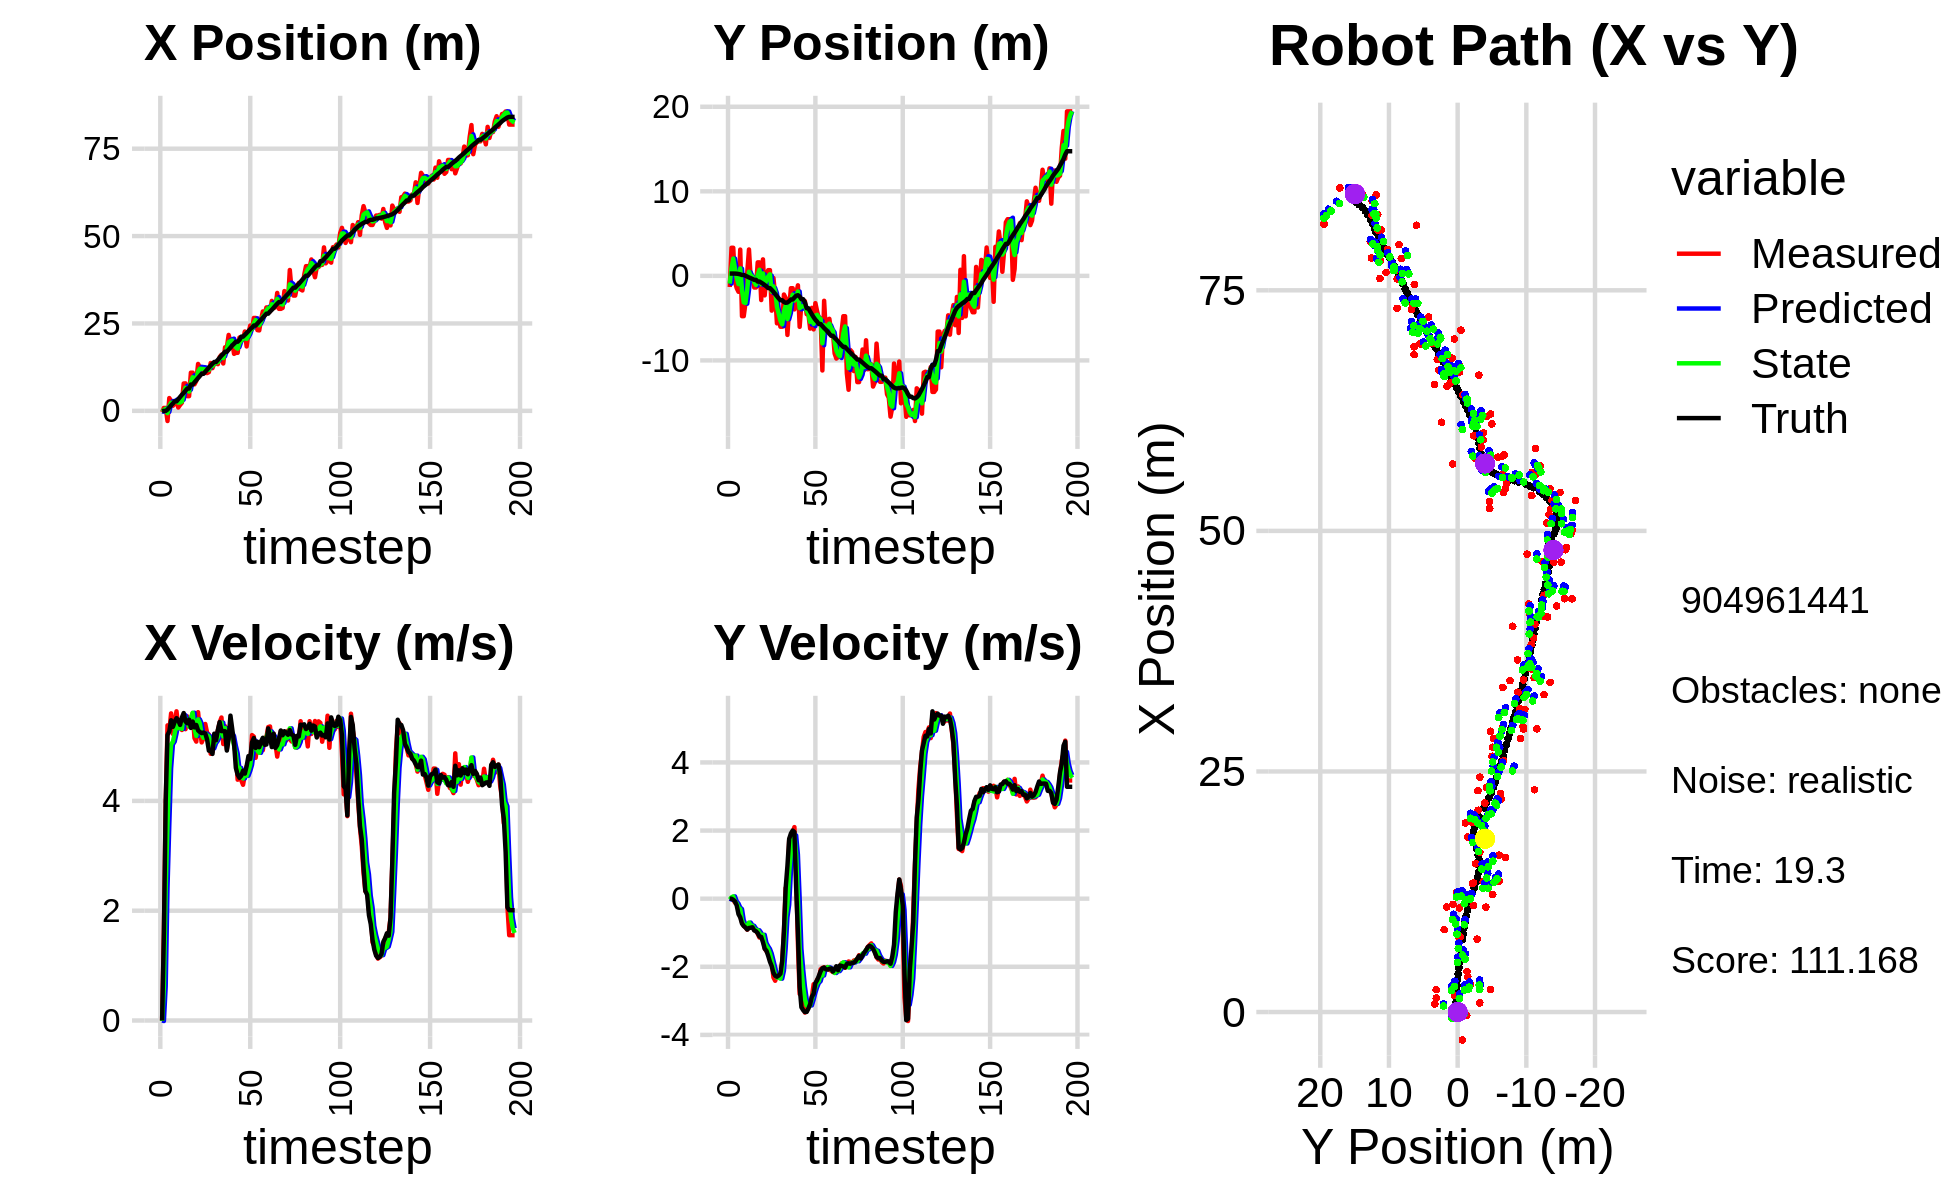

Source data for this figure (header and first rows):
-3.647550796478152280e-01, -1.317896277590049126e+00, 0.000000000000000000e+00, 0.000000000000000000e+00, 0.000000000000000000e+00, 0.000000000000000000e+00, 0.000000000000000000e+00, 0.000000000000000000e+00, -1.417727416812331886e-01, -5.303997080578922718e-01, 0.000000000000000000e+00, 0.000000000000000000e+00, -1.050345751577685116e-01, 2.704646289014854266e-01, 0.000000000000000000e+00, 0.000000000000000000e+00, 0.000000000000000000e+00, -1.728773058857768774e-04
-3.647550796478152280e-01, -1.317896277590049126e+00, 0.000000000000000000e+00, -0.000000000000000000e+00, -1.417727416812331886e-01, -5.303997080578922718e-01, 0.000000000000000000e+00, 0.000000000000000000e+00, -2.384435499117426860e-01, -9.138385373273627543e-01, -9.346036553668704908e-03, -2.525714600480654173e-02, -1.050345751577685116e-01, 2.704646289014854266e-01, 0.000000000000000000e+00, 0.000000000000000000e+00, 0.000000000000000000e+00, 8.892615733202546835e-05
8.341311957601966753e-01, 3.321160555300973094e+00, 1.657999982954263984e+00, -1.767048054627191130e-04, -2.393781535671095639e-01, -9.163642519278434317e-01, -9.346036553668704908e-03, -2.525714600480654173e-02, 2.271030930589509889e-01, 9.063625393129781660e-01, 6.241930245437865565e-01, 3.907102044123686446e-02, -8.579954916183183886e-03, 2.704138759381454760e-01, 1.600000000000000089e+00, -1.000000000000000021e-03, 1.600000023841857910e+00, 1.065770848072133958e-04
8.341311957601966753e-01, 3.321160555300973094e+00, 3.928933764822752472e+00, -2.279675991350743267e-02, 2.895223955133296445e-01, 9.102696413571018663e-01, 6.241930245437865565e-01, 3.907102044123686446e-02, 6.132529391267429464e-01, 2.043636524898561291e+00, 2.418980850409285566e+00, 6.737137365602693939e-02, -8.579954916183183886e-03, 2.704138759381454760e-01, 4.000000000000000000e+00, -3.200000000000000067e-02, 4.000000000000000000e+00, 5.802211351692676544e-03
-2.913360342581073237e+00, -6.940980002509129498e-01, 5.375697833349708965e+00, -1.183226336572782422e-01, 8.551510241676715252e-01, 2.050373662264163954e+00, 2.418980850409285566e+00, 6.737137365602693939e-02, -6.655143177563936918e-01, 8.397756018023567748e-01, 3.568285071846993173e+00, -8.172034305511616248e-02, 3.711617142828500526e-01, 2.680244997694485320e-01, 5.198999999999999844e+00, -8.100000000000000255e-02, 5.199999809265136719e+00, 2.200710214674472809e-02
3.655604138750923937e+00, -1.467041881379960389e+00, 5.269723554271467769e+00, -1.159900702972845588e-01, -3.086858105716943634e-01, 8.316035674968451641e-01, 3.568285071846993173e+00, -8.172034305511616248e-02, 1.401124437967280478e+00, -2.374533097077511368e-01, 4.591663616163424777e+00, -1.417550728429367024e-01, 9.713547379696571005e-01, 2.557016308387358161e-01, 5.264999999999999680e+00, -2.039999999999999869e-01, 5.269000053405761719e+00, 2.200710214674472809e-02
2.843827381285055189e+00, -1.884459203282408346e+00, 5.594078789054258927e+00, -2.978072392087061093e-01, 1.860290799583622867e+00, -2.516288169920448126e-01, 4.591663616163424777e+00, -1.417550728429367024e-01, 2.297147439715107708e+00, -9.800915493918165300e-01, 5.028672393348746716e+00, -2.588154460440508231e-01, 1.583308473335636180e+00, 2.249770710233398863e-01, 5.469000000000000306e+00, -4.550000000000000155e-01, 5.486999988555908203e+00, 5.318594723939895630e-02
1.445225730234510841e+00, 3.107965475250878740e+00, 5.218852311882379524e+00, -5.026229867080013181e-01, 2.800014679049982469e+00, -1.005973093996221701e+00, 5.028672393348746716e+00, -2.588154460440508231e-01, 2.235000808677247264e+00, 8.806426147815036298e-01, 5.079564781257420947e+00, -3.036888614196999736e-01, 2.099799409370932679e+00, 1.786520536643908252e-01, 5.349000000000000199e+00, -5.500000000000000444e-01, 5.376999855041503906e+00, 9.601297974586486816e-02
2.354819342430026552e+00, -4.767104538130411129e+00, 5.437542103391740156e+00, -6.888369098764772769e-01, 2.742957286802989447e+00, 8.502737286395336547e-01, 5.079564781257420947e+00, -3.036888614196999736e-01, 2.588265122853041778e+00, -1.670594901728391868e+00, 5.227894731246114368e+00, -6.316903246242375758e-01, 2.718924775226823076e+00, 1.023798867302947585e-01, 5.442000000000000171e+00, -7.339999999999999858e-01, 5.491000175476074219e+00, 1.260104477405548096e-01
2.354819342430026552e+00, -4.767104538130411129e+00, 5.631935747981305695e+00, -7.966467414093217903e-01, 3.111054595977653214e+00, -1.733763934190815537e+00, 5.227894731246114368e+00, -6.316903246242375758e-01, 2.802215884068121721e+00, -3.134214043583384957e+00, 5.404159758147085491e+00, -7.599282005639071969e-01, 2.718924775226823076e+00, 1.023798867302947585e-01, 5.506999999999999673e+00, -8.030000000000000471e-01, 5.565000057220458984e+00, 1.405194252729415894e-01
9.528739600526284770e-01, -3.212113844142630903e+00, 5.328611771613377179e+00, -8.437543372454043844e-01, 3.342631859882830181e+00, -3.210206863639775587e+00, 5.404159758147085491e+00, -7.599282005639071969e-01, 2.334558210055559080e+00, -3.211264391715618949e+00, 5.323375504976988637e+00, -8.036510244232288880e-01, 3.349280610753609722e+00, 1.344896720802324711e-02, 5.467999999999999972e+00, -8.479999999999999760e-01, 5.532999992370605469e+00, 1.570402979850769043e-01
1.700978770558670750e+00, 4.019366626261517972e-01, 5.449469693847836638e+00, -9.104428096503884849e-01, 2.866895760553258121e+00, -3.291629494157942037e+00, 5.323375504976988637e+00, -8.036510244232288880e-01, 2.379835983819332146e+00, -1.602169631215588641e+00, 5.350214748382517094e+00, -7.951837621795209143e-01, 3.976485505648437169e+00, -8.507167045298089092e-02, 5.384000000000000341e+00, -9.070000000000000284e-01, 5.460000038146972656e+00, 1.655410677194595337e-01
2.326842799599966316e+00, 3.119455201568937852e+00, 5.291764776941678683e+00, -8.270193307516251480e-01, 2.914857458657583944e+00, -1.681688007433540744e+00, 5.350214748382517094e+00, -7.951837621795209143e-01, 2.665859154426085897e+00, 4.826678041419314447e-01, 5.311453933778659042e+00, -7.020958929102379953e-01, 4.597445740898974620e+00, -1.884411746201315740e-01, 5.519999999999999574e+00, -8.609999999999999876e-01, 5.586999893188476562e+00, 1.550301462411880493e-01
7.822877898718370027e+00, -3.811718461684810433e-01, 5.554502308222776463e+00, -8.422757570079798528e-01, 3.197004547803951713e+00, 4.124582148509076118e-01, 5.311453933778659042e+00, -7.020958929102379953e-01, 5.145971606906099005e+00, 4.410171232586074241e-02, 5.560670380027245230e+00, -7.828062310767023302e-01, 5.127730622820916295e+00, -2.712072298631885148e-01, 5.599999999999999645e+00, -8.529999999999999805e-01, 5.664999961853027344e+00, 1.504918932914733887e-01
7.856499924901231502e+00, -1.491335059480851932e-01, 5.306339319756340878e+00, -8.046447223313900610e-01, 5.702038644908823173e+00, -3.417891078180949893e-02, 5.560670380027245230e+00, -7.828062310767023302e-01, 6.602676848559593026e+00, -8.621694720695263769e-02, 5.493317463070444440e+00, -7.966662513487458019e-01, 5.765822663975328055e+00, -3.678785734874494562e-01, 5.445999999999999730e+00, -8.399999999999999689e-01, 5.511000156402587891e+00, 1.504918932914733887e-01
4.205105796576279253e+00, -1.378140883602960942e+00, 5.539385380173699858e+00, -9.183855615017610940e-01, 7.152008594866637203e+00, -1.658835723418272123e-01, 5.493317463070444440e+00, -7.966662513487458019e-01, 5.914611988158792855e+00, -7.244001414055689647e-01, 5.433775635243687674e+00, -8.759166377518430302e-01, 6.389603868000097719e+00, -4.695880580994309939e-01, 5.413999999999999702e+00, -9.330000000000000515e-01, 5.493999958038330078e+00, 1.642974913120269775e-01
4.205105796576279253e+00, -1.378140883602960942e+00, 5.369891609118637277e+00, -9.368390658142722316e-01, 6.457989551683161800e+00, -8.119918051807533121e-01, 5.433775635243687674e+00, -8.759166377518430302e-01, 5.508303397194409534e+00, -1.068316204241644307e+00, 5.352483219888466870e+00, -9.198397746519499929e-01, 6.389603868000097719e+00, -4.695880580994309939e-01, 5.480000000000000426e+00, -9.569999999999999618e-01, 5.563000202178955078e+00, 1.727230697870254517e-01
1.092187215346449491e+01, 1.595439357755524812e+00, 5.415729718016089045e+00, -1.031038674143665679e+00, 6.043551719183255955e+00, -1.160300181706839240e+00, 5.352483219888466870e+00, -9.198397746519499929e-01, 8.095377415336239224e+00, 9.536962265189297128e-02, 5.514436289115980827e+00, -9.273960058605421608e-01, 7.529366746051127102e+00, -6.750274471379339447e-01, 5.328999999999999737e+00, -1.010999999999999899e+00, 5.423999786376953125e+00, 1.881272643804550171e-01
1.092187215346449491e+01, 1.595439357755524812e+00, 5.596894414036516885e+00, -1.140927560326243428e+00, 8.646821044247836596e+00, 2.630022065838746870e-03, 5.514436289115980827e+00, -9.273960058605421608e-01, 9.606122936525942180e+00, 7.206714009327371828e-01, 5.606249719377226270e+00, -1.001605867916916193e+00, 7.529366746051127102e+00, -6.750274471379339447e-01, 5.445000000000000284e+00, -1.112000000000000099e+00, 5.557000160217285156e+00, 2.010948359966278076e-01
7.575854435532367148e+00, -2.859471636085397783e+00, 5.143369195303637120e+00, -1.139113096723101348e+00, 1.016674790846366427e+01, 6.205108141410455858e-01, 5.606249719377226270e+00, -1.001605867916916193e+00, 9.067189629030849574e+00, -9.726481510002151776e-01, 5.318462550148967516e+00, -1.128898334792537206e+00, 8.152837052879686297e+00, -8.004191681915709955e-01, 5.339999999999999858e+00, -1.120999999999999996e+00, 5.455999851226806641e+00, 2.179540693759918213e-01
8.563876687939306009e+00, 1.951140923541570205e+00, 5.079906916637780157e+00, -1.125057968648263573e+00, 9.599035884045745703e+00, -1.085537984479468809e+00, 5.318462550148967516e+00, -1.128898334792537206e+00, 9.157808939397307668e+00, 2.885441495613039198e-01, 5.183318211639173612e+00, -1.060978318965328793e+00, 8.766696229236911719e+00, -9.328202770889280071e-01, 5.381999999999999673e+00, -1.280000000000000027e+00, 5.532000064849853516e+00, 2.179540693759918213e-01
1.341717173168017929e+01, -2.308202701354562958e+00, 5.616016645308012478e+00, -1.461220630058890579e+00, 9.676140760561224852e+00, 1.824463176647710405e-01, 5.183318211639173612e+00, -1.060978318965328793e+00, 1.125874932098176018e+01, -9.657196187629020212e-01, 5.485378225073952230e+00, -1.301064889074584396e+00, 9.381602540422022685e+00, -1.085958556889054183e+00, 5.283999999999999808e+00, -1.471000000000000085e+00, 5.485000133514404297e+00, 2.545442283153533936e-01
1.240825988306676919e+01, 1.615237431260237444e-01, 5.291562768976983300e+00, -1.543213655702782017e+00, 1.180728714348915531e+01, -1.095826107670360372e+00, 5.485378225073952230e+00, -1.301064889074584396e+00, 1.205551291369198452e+01, -5.296785040896070385e-01, 5.410249711057761424e+00, -1.397314951012632367e+00, 9.986790910283733780e+00, -1.258320289234665657e+00, 5.254999999999999893e+00, -1.530999999999999917e+00, 5.473999977111816406e+00, 2.837664484977722168e-01
1.117938776282971958e+01, 6.761082842949583949e-01, 5.065092985705573980e+00, -1.603996319980133478e+00, 1.259653788479776004e+01, -6.694099991908702973e-01, 5.410249711057761424e+00, -1.397314951012632367e+00, 1.199281463489941402e+01, -6.154012279411802400e-02, 5.211144703231305186e+00, -1.475055178403561928e+00, 1.058833242905803296e+01, -1.446888284796948865e+00, 5.233999999999999986e+00, -1.679999999999999938e+00, 5.497000217437744141e+00, 3.066853284835815430e-01
1.117938776282971958e+01, 6.761082842949583949e-01, 5.145998598915702438e+00, -1.779529513481034719e+00, 1.251392910522254454e+01, -2.090456406344742279e-01, 5.211144703231305186e+00, -1.475055178403561928e+00, 1.195100027042927238e+01, 1.876777749427304132e-01, 5.148024809488052966e+00, -1.610867556708029946e+00, 1.058833242905803296e+01, -1.446888284796948865e+00, 5.245000000000000107e+00, -1.852000000000000091e+00, 5.561999797821044922e+00, 3.329357802867889404e-01
1.089921922986574465e+01, -4.111944632947356126e+00, 5.401172057088646561e+00, -1.867770637365415931e+00, 1.246580275137807803e+01, 2.659101927192741854e-02, 5.148024809488052966e+00, -1.610867556708029946e+00, 1.181288853190998722e+01, -1.866900730325688373e+00, 5.226499355275167957e+00, -1.812145053904674175e+00, 1.119159246943830865e+01, -1.654233651353140155e+00, 5.227000000000000313e+00, -1.979000000000000092e+00, 5.589000225067138672e+00, 3.329357802867889404e-01
1.080466885869540583e+01, -2.501043842542324258e-01, 5.243056773059435294e+00, -2.311548375668944555e+00, 1.233553846743750348e+01, -2.048115235716155613e+00, 5.226499355275167957e+00, -1.812145053904674175e+00, 1.169198763500950911e+01, -1.240695948272835691e+00, 5.196241109761650101e+00, -2.027446402439046835e+00, 1.178908468754484318e+01, -1.887673216435956647e+00, 5.121000000000000441e+00, -2.180000000000000160e+00, 5.565999984741210938e+00, 4.152422249317169189e-01
1.107027627497918587e+01, -2.274847747996259439e+00, 5.208258317491878842e+00, -2.410428282087601737e+00, 1.221161174598567456e+01, -1.443440588516740508e+00, 5.196241109761650101e+00, -2.027446402439046835e+00, 1.173195370059011644e+01, -1.832291785345214308e+00, 5.172628428322951777e+00, -2.231801052750233882e+00, 1.236972548079617518e+01, -2.140781955876823073e+00, 4.915000000000000036e+00, -2.262000000000000011e+00, 5.410999774932861328e+00, 4.334546029567718506e-01
1.368074043108215321e+01, -5.614554004955152777e+00, 4.857955808965294331e+00, -2.248305164844573767e+00, 1.224921654342241162e+01, -2.055471890620237829e+00, 5.172628428322951777e+00, -2.231801052750233882e+00, 1.284396197819734731e+01, -3.669189790818347952e+00, 5.061784015573647544e+00, -2.314228798359003303e+00, 1.293398214883794317e+01, -2.402065114775657317e+00, 4.916000000000000369e+00, -2.291999999999999815e+00, 5.423999786376953125e+00, 4.334546029567718506e-01
1.221051956694906693e+01, -5.112976149994748809e+00, 4.896610667093331593e+00, -2.274292590524858326e+00, 1.335014037975471268e+01, -3.900612670654248326e+00, 5.061784015573647544e+00, -2.314228798359003303e+00, 1.286709768130348763e+01, -4.451835542413540736e+00, 4.955340308603271460e+00, -2.316781782192565142e+00, 1.349346090860253788e+01, -2.662409382026445837e+00, 4.855999999999999872e+00, -2.257000000000000117e+00, 5.355000019073486328e+00, 4.348157346248626709e-01
1.361147876086820219e+01, -6.018216448204370295e+00, 5.144797109083431685e+00, -2.325591897249664974e+00, 1.336263171216381451e+01, -4.683513720632797472e+00, 4.955340308603271460e+00, -2.316781782192565142e+00, 1.347173091320546767e+01, -5.288923703157865752e+00, 5.049848471671483985e+00, -2.348795672741662788e+00, 1.398932768396994675e+01, -2.884399490856197179e+00, 5.224000000000000199e+00, -2.201999999999999957e+00, 5.669000148773193359e+00, 4.245390594005584717e-01
1.361147876086820219e+01, -6.018216448204370295e+00, 5.167963241522380180e+00, -1.855596632178387440e+00, 1.397671576037261687e+01, -5.523803270432032342e+00, 5.049848471671483985e+00, -2.348795672741662788e+00, 1.382585283883595828e+01, -5.736728522600087921e+00, 5.095832176350882925e+00, -2.113575289977973171e+00, 1.398932768396994675e+01, -2.884399490856197179e+00, 5.105000000000000426e+00, -1.838000000000000078e+00, 5.426000118255615234e+00, 3.447210788726806641e-01
1.335917653153560991e+01, -2.205511646848598240e+00, 5.283711707088191822e+00, -9.643804168909644314e-01, 1.433543605647104613e+01, -5.948086051597885060e+00, 5.095832176350882925e+00, -2.113575289977973171e+00, 1.392921601205274307e+01, -4.231082365924581978e+00, 5.158965322978035672e+00, -1.457095828393442982e+00, 1.458235670640080350e+01, -3.088757829223514051e+00, 5.293999999999999595e+00, -9.679999999999999716e-01, 5.381999969482421875e+00, 1.805322915315628052e-01
1.541542108331037930e+01, -2.617957668048259912e+00, 5.431897678618073932e+00, 3.145925030534574840e-01, 1.444511254435054681e+01, -4.376791948763925966e+00, 5.158965322978035672e+00, -1.457095828393442982e+00, 1.485948455176777827e+01, -3.533194404211639661e+00, 5.311269913484285787e+00, -5.452055171210934414e-01, 1.519220663596271059e+01, -3.186946945386087915e+00, 5.435999999999999943e+00, 3.140000000000000013e-01, 5.445000171661376953e+00, -5.785113945603370667e-02
1.606052108116263710e+01, -6.984113769912259073e+00, 5.518752028769847051e+00, 3.196227390836544613e-01, 1.539061154311620605e+01, -3.587714955923749116e+00, 5.311269913484285787e+00, -5.452055171210934414e-01, 1.567720674579641837e+01, -5.113764052620761724e+00, 5.424884725990320788e+00, -1.786694058664584084e-01, 1.581044699254807107e+01, -3.138700323860836860e+00, 5.270999999999999908e+00, 9.579999999999999627e-01, 5.357999801635742188e+00, -5.785113945603370667e-02
1.354815842163666417e+01, -3.722678141387962825e+00, 5.035700635228526068e+00, 1.722034667648849604e+00, 1.621969521839545081e+01, -5.131630993207407343e+00, 5.424884725990320788e+00, -1.786694058664584084e-01, 1.508717026393679816e+01, -4.445242637738698654e+00, 5.175181630157898560e+00, 7.918612111506121432e-01, 1.631202818397488130e+01, -3.002029018421489059e+00, 5.272000000000000242e+00, 1.756999999999999895e+00, 5.557000160217285156e+00, -3.294990658760070801e-01
1.818046499799874383e+01, -1.460533098840662625e+00, 5.361194870155007841e+00, 1.833342387719028688e+00, 1.560468842695258829e+01, -4.366056516623637584e+00, 5.175181630157898560e+00, 7.918612111506121432e-01, 1.669234535492068261e+01, -3.028968337423220802e+00, 5.326764219121222332e+00, 1.375067593464599058e+00, 1.691906477478482174e+01, -2.794469671854132642e+00, 5.269000000000000128e+00, 1.915999999999999925e+00, 5.605999946594238281e+00, -3.294990658760070801e-01
1.818046499799874383e+01, -1.460533098840662625e+00, 4.940407186921819793e+00, 1.951850065825256664e+00, 1.722502177683280422e+01, -2.891461578076760741e+00, 5.326764219121222332e+00, 1.375067593464599058e+00, 1.761787290283748320e+01, -2.226866537652836264e+00, 5.170359954779101486e+00, 1.688863303415641060e+00, 1.691906477478482174e+01, -2.794469671854132642e+00, 4.916999999999999815e+00, 2.000000000000000000e+00, 5.309000015258789062e+00, -3.762567639350891113e-01
2.171503855296704444e+01, -3.966865616006421291e+00, 5.172319760818109735e+00, 2.101665847942101983e+00, 1.813490889831539477e+01, -2.057980207311272292e+00, 5.170359954779101486e+00, 1.688863303415641060e+00, 1.964067215708605829e+01, -2.916943547513826562e+00, 5.261402252360855236e+00, 1.857957127617113624e+00, 1.749613882548194965e+01, -2.566151457463063945e+00, 5.131999999999999673e+00, 1.955999999999999961e+00, 5.492000102996826172e+00, -3.859508633613586426e-01
1.969773329758285030e+01, -2.166007490798375290e+00, 5.241103331665040166e+00, 7.026955218644174161e-01, 2.016681238232214213e+01, -2.731147834752115422e+00, 5.261402252360855236e+00, 1.857957127617113624e+00, 1.996906779917250674e+01, -2.500561932189623082e+00, 5.240047146172958747e+00, 1.293913399829108801e+00, 1.808198286586931047e+01, -2.343650656402262999e+00, 5.552999999999999936e+00, 3.220000000000000084e-01, 5.561999797821044922e+00, -1.332791596651077271e-01
1.964279134556382544e+01, -1.118950443001998973e+00, 5.160898544341343097e+00, -1.307708283918713077e+00, 2.049307251378980155e+01, -2.371170592206712335e+00, 5.240047146172958747e+00, 1.293913399829108801e+00, 2.013362446266431505e+01, -1.850755598095220389e+00, 5.181675519506850236e+00, 1.150463716076766119e-02, 1.871057058819275909e+01, -2.289409236568935135e+00, 5.306000000000000050e+00, -9.889999999999999902e-01, 5.396999835968017578e+00, 2.481645494699478149e-01
1.630900527541613343e+01, -6.029744701535445728e+00, 5.040772346396360959e+00, -2.797469859066342046e+00, 2.065179201461500114e+01, -1.849605134379143534e+00, 5.181675519506850236e+00, 1.150463716076766119e-02, 1.882212903672267501e+01, -3.814805142635352198e+00, 5.006023556560845300e+00, -1.466746278500212330e+00, 1.920781446945747462e+01, -2.442097024779517955e+00, 5.043999999999999595e+00, -2.587000000000000188e+00, 5.669000148773193359e+00, 5.066497921943664551e-01
1.659591914694815173e+01, -3.228723840641375187e+00, 4.850158630859373154e+00, -2.691685251610189233e+00, 1.932273139237875981e+01, -3.961479770485373475e+00, 5.006023556560845300e+00, -1.466746278500212330e+00, 1.817228624921122915e+01, -3.651760855234207348e+00, 4.864515424845762936e+00, -2.067330993739092015e+00, 1.977096869033098869e+01, -2.760605650266437117e+00, 4.600999999999999979e+00, -3.188000000000000167e+00, 5.597000122070312500e+00, 5.066497921943664551e-01
1.659591914694815173e+01, -3.228723840641375187e+00, 4.386133343325840706e+00, -3.108570333009760045e+00, 1.865873779169580615e+01, -3.858493954608116727e+00, 4.864515424845762936e+00, -2.067330993739092015e+00, 1.778008876665342086e+01, -3.595363508615227577e+00, 4.588868742850463534e+00, -2.574000774610633258e+00, 1.977096869033098869e+01, -2.760605650266437117e+00, 4.477999999999999758e+00, -3.274000000000000021e+00, 5.546999931335449219e+00, 6.165589094161987305e-01
2.096781690394020714e+01, -2.982646646638151822e+00, 4.467134825049785540e+00, -3.343816024153691391e+00, 1.823897564093846668e+01, -3.852763586076290991e+00, 4.588868742850463534e+00, -2.574000774610633258e+00, 1.938381027909591126e+01, -3.472281842493020410e+00, 4.600835122606834915e+00, -2.943070588418578382e+00, 2.029289556986796228e+01, -3.131562070515109930e+00, 4.421000000000000263e+00, -3.327999999999999847e+00, 5.532999992370605469e+00, 6.425641775131225586e-01
2.051086153072451523e+01, -4.529793517438359451e+00, 4.376080861717868586e+00, -3.303513753027854438e+00, 1.984389379135659581e+01, -3.766588901334878337e+00, 4.600835122606834915e+00, -2.943070588418578382e+00, 2.011917273131905759e+01, -4.121674279257420359e+00, 4.512685483581106993e+00, -3.137379043994268812e+00, 2.122694613018537169e+01, -3.832990961764882965e+00, 4.458000000000000185e+00, -3.325000000000000178e+00, 5.561999797821044922e+00, 6.466312408447265625e-01
2.051086153072451523e+01, -4.529793517438359451e+00, 4.293565493041610281e+00, -3.120922986616197825e+00, 2.057044127967716918e+01, -4.435412183656847418e+00, 4.512685483581106993e+00, -3.137379043994268812e+00, 2.054028716318699921e+01, -4.477958468229449096e+00, 4.408855883851682478e+00, -3.131002335949916393e+00, 2.122694613018537169e+01, -3.832990961764882965e+00, 4.549999999999999822e+00, -3.228000000000000203e+00, 5.578999996185302734e+00, 6.285418272018432617e-01
2.269261838480429105e+01, -6.235587434354428638e+00, 4.475773032601712664e+00, -3.079763905561071713e+00, 2.098117275157216710e+01, -4.791058701824440824e+00, 4.408855883851682478e+00, -3.131002335949916393e+00, 2.170249640895350041e+01, -5.446827249321581910e+00, 4.483347443583952874e+00, -3.133250917869762286e+00, 2.174627996963376830e+01, -4.209045248735524325e+00, 4.496999999999999886e+00, -3.096999999999999975e+00, 5.460000038146972656e+00, 6.026923060417175293e-01
1.842523290236520950e+01, -3.783038931455678711e+00, 4.629787965131770378e+00, -2.875336731395306433e+00, 2.215083115331189489e+01, -5.760152341108558005e+00, 4.483347443583952874e+00, -3.133250917869762286e+00, 2.058737263651995164e+01, -4.857170284133125904e+00, 4.457745306848678979e+00, -2.964594841994680152e+00, 2.226396013754147063e+01, -4.562504606547658881e+00, 4.634000000000000341e+00, -2.878000000000000114e+00, 5.454999923706054688e+00, 5.557548999786376953e-01
2.213075806167223902e+01, -6.333792404914055929e+00, 4.586047932302891539e+00, -2.512092020623224897e+00, 2.103314716720482025e+01, -5.153629768332593564e+00, 4.457745306848678979e+00, -2.964594841994680152e+00, 2.149774293817676352e+01, -5.680401458313403928e+00, 4.545400417850416375e+00, -2.761621459585936300e+00, 2.280164267093633512e+01, -4.892327146909501323e+00, 4.815999999999999837e+00, -2.794000000000000039e+00, 5.369999885559082031e+00, 5.011282563209533691e-01
2.440496422363790430e+01, -3.227166371291242175e+00, 4.650948869140266950e+00, -2.547642701289197564e+00, 2.195228297996180444e+01, -5.956563604271997825e+00, 4.545400417850416375e+00, -2.761621459585936300e+00, 2.298625299081740181e+01, -4.712626317214031246e+00, 4.656582168122036514e+00, -2.600196310942139988e+00, 2.334982420483872190e+01, -5.190421419378419721e+00, 4.762999999999999901e+00, -2.479000000000000092e+00, 5.369999885559082031e+00, 5.011282563209533691e-01
2.335042662895454768e+01, -4.200442509516214784e+00, 5.198388267343132974e+00, -2.379253771497221059e+00, 2.345191120762960679e+01, -4.972645948308245245e+00, 4.656582168122036514e+00, -2.600196310942139988e+00, 2.342182287363383253e+01, -4.616765621178114287e+00, 4.907107589778200385e+00, -2.475016409044172860e+00, 2.382246805713004179e+01, -5.424517469338256959e+00, 5.067999999999999616e+00, -2.390000000000000124e+00, 5.604000091552734375e+00, 4.292310476303100586e-01
2.658001019052510472e+01, -5.018097656320953170e+00, 5.171109495526194699e+00, -2.366768532344349474e+00, 2.391253363261165177e+01, -4.864267262082531573e+00, 4.907107589778200385e+00, -2.475016409044172860e+00, 2.504052230323584993e+01, -4.932010654026730556e+00, 5.097722769460552250e+00, -2.423807495874116924e+00, 2.441019274310411902e+01, -5.692646818795566332e+00, 5.144999999999999574e+00, -2.266999999999999904e+00, 5.622000217437744141e+00, 4.292310476303100586e-01
2.658001019052510472e+01, -5.018097656320953170e+00, 4.785193386581302555e+00, -2.075712188313190598e+00, 2.555029458018190525e+01, -5.174391403614142071e+00, 5.097722769460552250e+00, -2.423807495874116924e+00, 2.597609135242232981e+01, -5.095848885865356337e+00, 4.977737604908451630e+00, -2.247020229225831667e+00, 2.441019274310411902e+01, -5.692646818795566332e+00, 4.964000000000000412e+00, -2.129999999999999893e+00, 5.401999950408935547e+00, 4.092822372913360596e-01
2.309176756390898788e+01, -1.119137032510634100e+01, 5.026200317468080492e+00, -2.033566724768426148e+00, 2.647386511291317390e+01, -5.320550908787939903e+00, 4.977737604908451630e+00, -2.247020229225831667e+00, 2.505259780679387305e+01, -7.983303178038751113e+00, 4.915016859541144534e+00, -2.256142529143262188e+00, 2.498368860739609687e+01, -5.939516859465944876e+00, 5.076999999999999957e+00, -2.044999999999999929e+00, 5.473000049591064453e+00, 3.844597935676574707e-01
2.301020742901966187e+01, -2.948932724212375955e+00, 4.968475743481974405e+00, -2.013596394725168715e+00, 2.554409949274798919e+01, -8.208917430953077243e+00, 4.915016859541144534e+00, -2.256142529143262188e+00, 2.447967859520250045e+01, -5.812435824356835923e+00, 4.876012151925350757e+00, -2.033070652981803672e+00, 2.556437708454214786e+01, -6.174737291825644903e+00, 4.977000000000000313e+00, -2.024000000000000021e+00, 5.373000144958496094e+00, 3.850450515747070312e-01
2.611708001797020628e+01, -6.692101227071990621e+00, 5.075411093497185888e+00, -2.069193718957153649e+00, 2.496727981039503419e+01, -6.015742889655016690e+00, 4.876012151925350757e+00, -2.033070652981803672e+00, 2.545548204009663706e+01, -6.323734179218013729e+00, 4.998163159153903301e+00, -2.064521981646184390e+00, 2.604263998510343470e+01, -6.368667440645698896e+00, 5.083999999999999631e+00, -2.075000000000000178e+00, 5.491000175476074219e+00, 3.871179521083831787e-01
2.843988026638589162e+01, -5.196326570206975859e+00, 4.923546907820417040e+00, -2.007280227941711459e+00, 2.595529835601202606e+01, -6.530186377382632301e+00, 4.998163159153903301e+00, -2.064521981646184390e+00, 2.699848988108417913e+01, -5.922597494789659578e+00, 5.026037497303244450e+00, -2.010044404373805715e+00, 2.662936522014434360e+01, -6.606695013571679986e+00, 5.149000000000000021e+00, -2.080999999999999961e+00, 5.552999973297119141e+00, 3.871179521083831787e-01
2.751706878799201661e+01, -5.082308130023498016e+00, 5.148046390595202304e+00, -2.089678670514594216e+00, 2.750109363081450198e+01, -6.123601935227040549e+00, 5.026037497303244450e+00, -2.010044404373805715e+00, 2.751064884916293707e+01, -5.652114789188336097e+00, 5.083426800494383002e+00, -2.029391615954370565e+00, 2.722134615468429786e+01, -6.847826318939480572e+00, 5.022000000000000242e+00, -2.059000000000000163e+00, 5.427999973297119141e+00, 3.855966627597808838e-01
2.958191181674136416e+01, -6.549362437927691794e+00, 5.161965224913641848e+00, -2.111171615738570484e+00, 2.801899152921237501e+01, -5.855053950783773331e+00, 5.083426800494383002e+00, -2.029391615954370565e+00, 2.867812563653723856e+01, -6.172406196081754892e+00, 5.159568245492944349e+00, -2.083733148778424304e+00, 2.780075956831680273e+01, -7.084599333116039510e+00, 5.027000000000000135e+00, -2.048000000000000043e+00, 5.427999973297119141e+00, 3.882288634777069092e-01
2.958191181674136416e+01, -6.549362437927691794e+00, 5.344921571076786115e+00, -2.154990146367880222e+00, 2.919408246108653415e+01, -6.380779510959597722e+00, 5.159568245492944349e+00, -2.083733148778424304e+00, 2.936149918578003337e+01, -6.458806840313324749e+00, 5.255930124567821160e+00, -2.122737491075383343e+00, 2.780075956831680273e+01, -7.084599333116039510e+00, 5.320999999999999730e+00, -2.138999999999999790e+00, 5.735000133514404297e+00, 3.832487165927886963e-01
... 137 more rows
